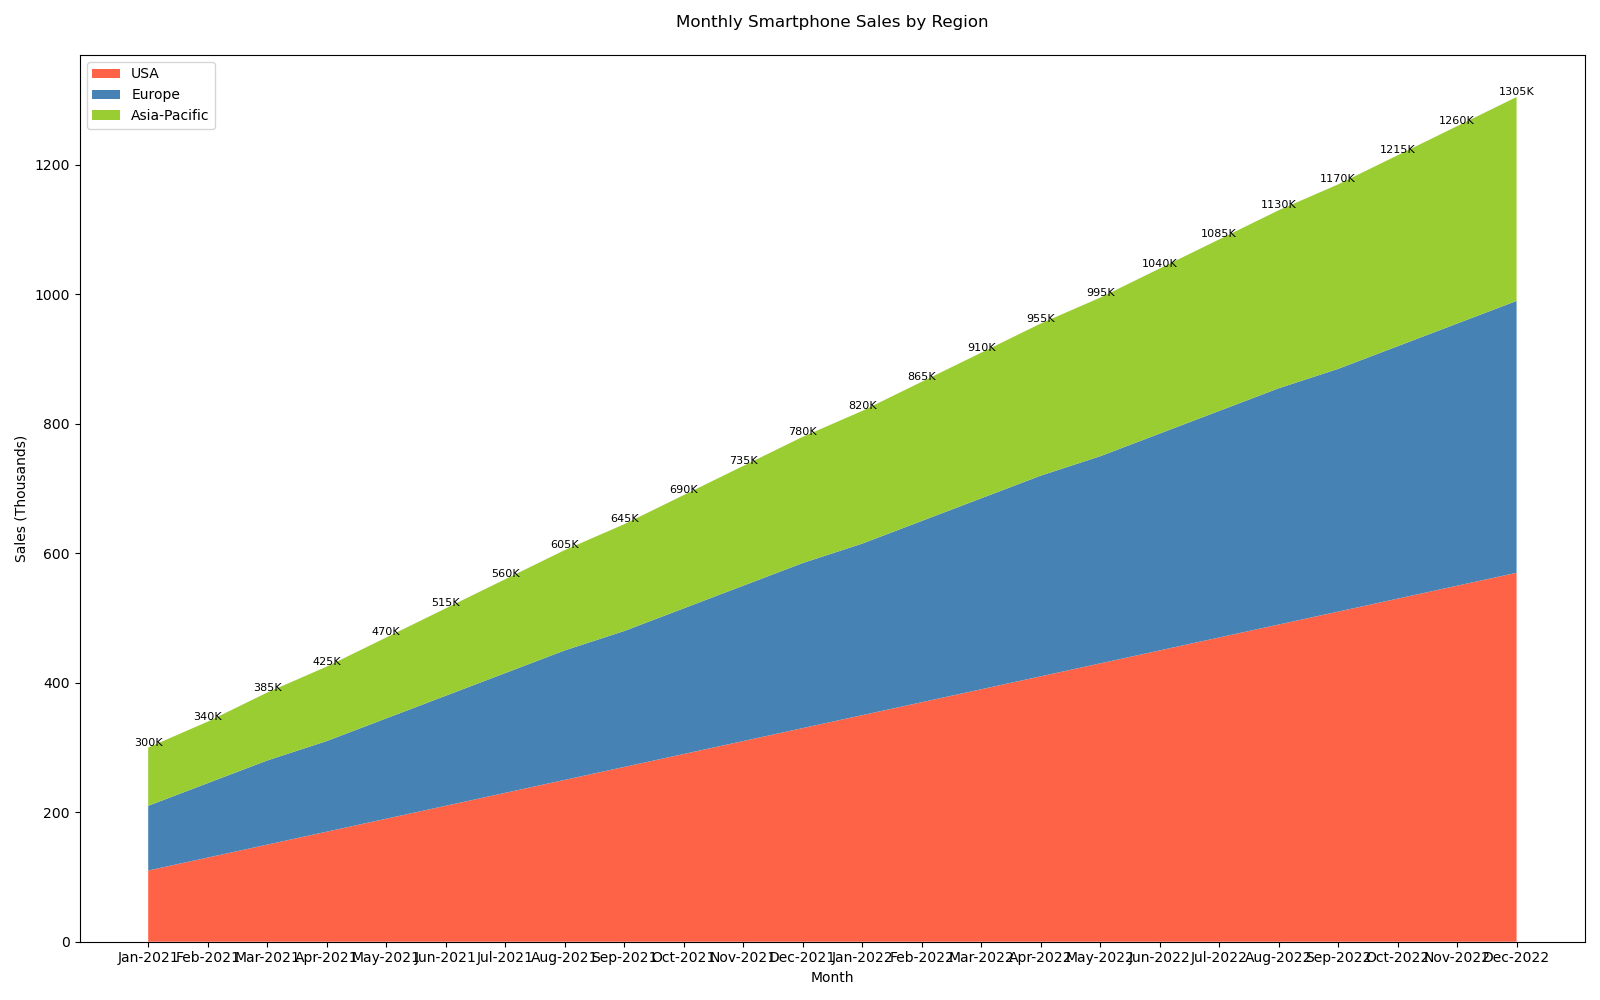

The file beside this chart, header and first rows:
Months, USA, Europe, Asia-Pacific
Jan-2021, 110, 100, 90
Feb-2021, 130, 115, 95
Mar-2021, 150, 130, 105
Apr-2021, 170, 140, 115
May-2021, 190, 155, 125
Jun-2021, 210, 170, 135
Jul-2021, 230, 185, 145
Aug-2021, 250, 200, 155
Sep-2021, 270, 210, 165
Oct-2021, 290, 225, 175
Nov-2021, 310, 240, 185
Dec-2021, 330, 255, 195
Jan-2022, 350, 265, 205
Feb-2022, 370, 280, 215
Mar-2022, 390, 295, 225
Apr-2022, 410, 310, 235
May-2022, 430, 320, 245
Jun-2022, 450, 335, 255
Jul-2022, 470, 350, 265
Aug-2022, 490, 365, 275
Sep-2022, 510, 375, 285
Oct-2022, 530, 390, 295
Nov-2022, 550, 405, 305
Dec-2022, 570, 420, 315
